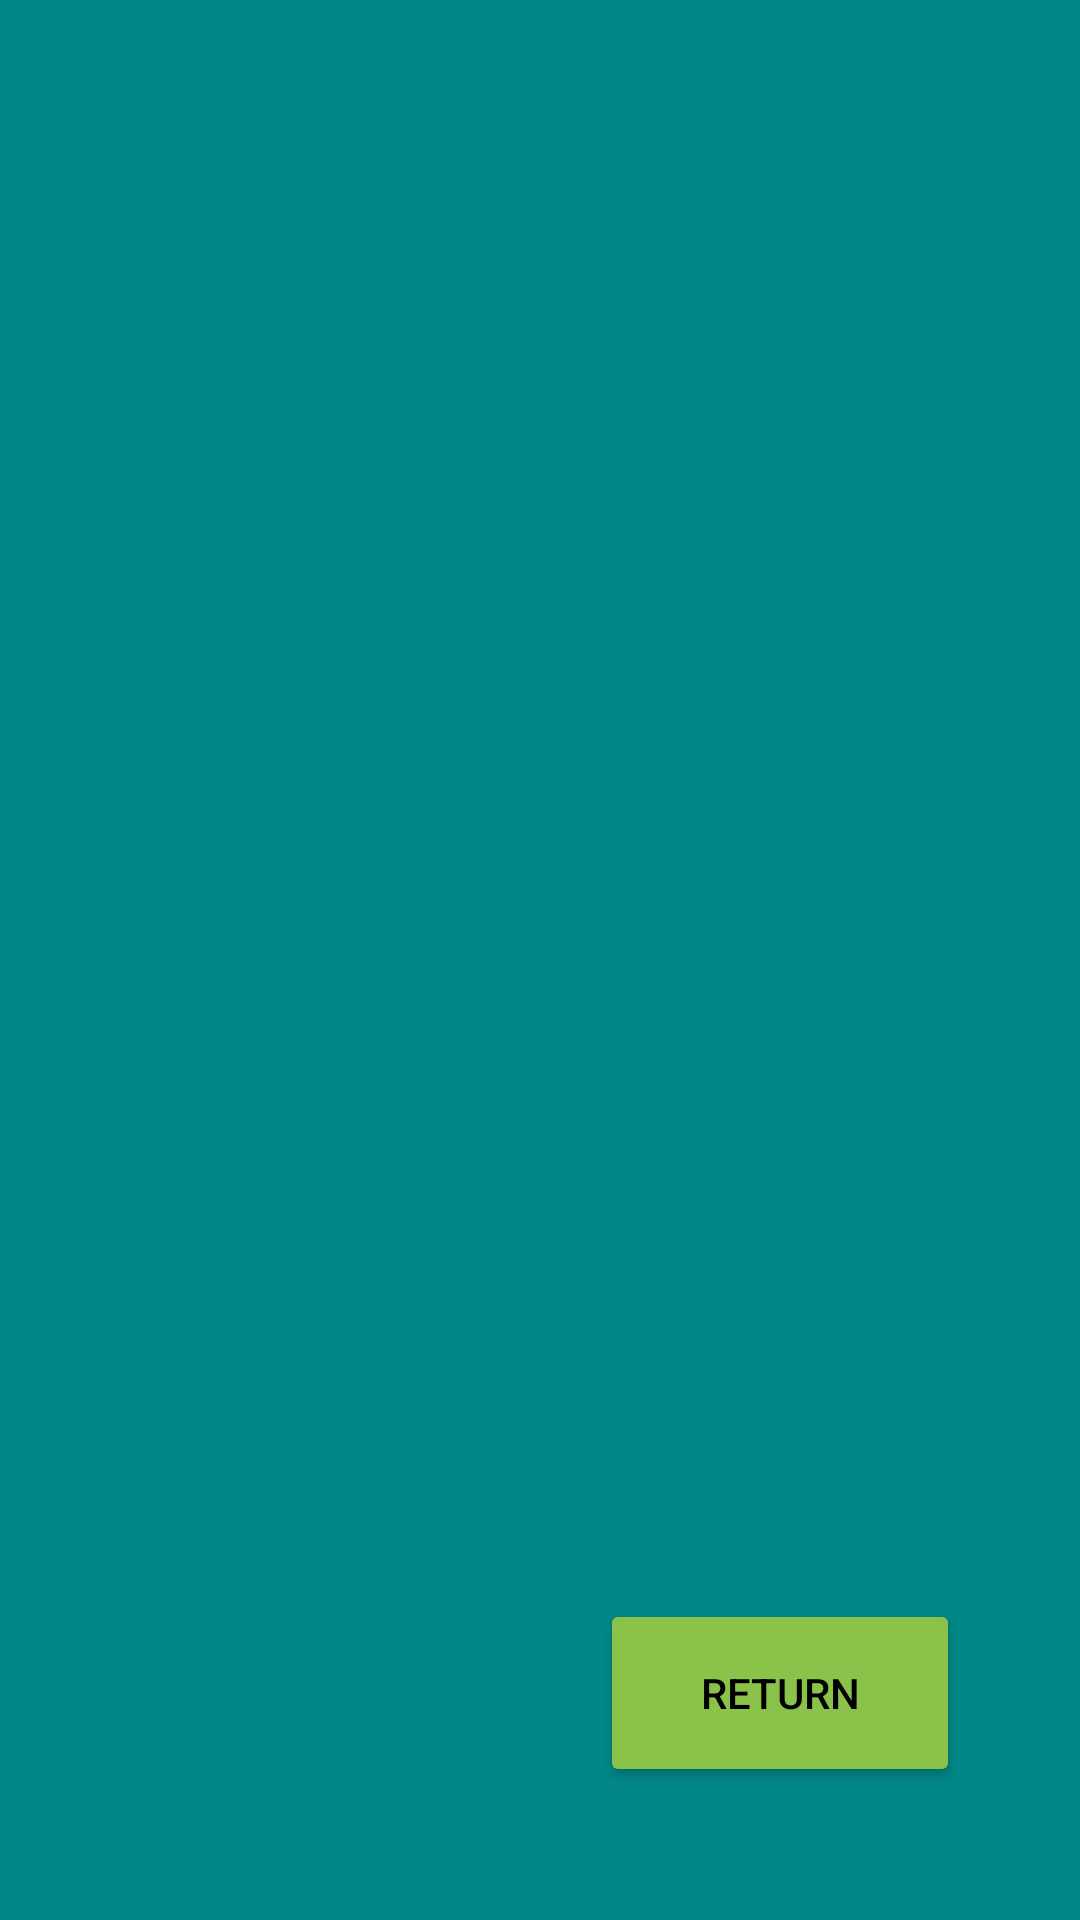

Produce the Android XML layout that renders to this screen, including the resource entries it uses.
<!-- AndroidManifest.xml: application theme Theme.6_11 -->
<!-- res/layout/activity_results.xml -->
<?xml version="1.0" encoding="utf-8"?>
<androidx.constraintlayout.widget.ConstraintLayout xmlns:android="http://schemas.android.com/apk/res/android"
    xmlns:app="http://schemas.android.com/apk/res-auto"
    xmlns:tools="http://schemas.android.com/tools"
    android:layout_width="match_parent"
    android:layout_height="match_parent"
    tools:context=".results">

    <LinearLayout
        android:background="@color/teal_700"
        android:layout_width="match_parent"
        android:layout_height="match_parent"
        android:orientation="horizontal">

        <Space
            android:layout_width="0dp"
            android:layout_height="match_parent"
            android:layout_weight="5" />

        <LinearLayout
            android:layout_width="0dp"
            android:layout_height="match_parent"
            android:layout_weight="40"
            android:orientation="vertical">

            <Space
                android:layout_width="match_parent"
                android:layout_height="0dp"
                android:layout_weight="5" />

            <ListView
                android:id="@+id/lv"
                android:layout_width="match_parent"
                android:layout_height="0dp"
                android:layout_weight="90">

            </ListView>

            <Space
                android:layout_width="match_parent"
                android:layout_height="0dp"
                android:layout_weight="5" />

        </LinearLayout>

        <Space
            android:layout_width="0dp"
            android:layout_height="match_parent"
            android:layout_weight="5" />

        <LinearLayout
            android:layout_width="0dp"
            android:layout_height="match_parent"
            android:layout_weight="30"
            android:orientation="vertical">

            <Space
                android:layout_width="match_parent"
                android:layout_height="0dp"
                android:layout_weight="5" />

            <TextView
                android:id="@+id/tvX1"
                android:layout_width="match_parent"
                android:layout_height="0dp"
                android:layout_weight="10" />

            <Space
                android:layout_width="match_parent"
                android:layout_height="0dp"
                android:layout_weight="10" />

            <TextView
                android:id="@+id/tvD"
                android:layout_width="match_parent"
                android:layout_height="0dp"
                android:layout_weight="10" />

            <Space
                android:layout_width="match_parent"
                android:layout_height="0dp"
                android:layout_weight="10" />

            <TextView
                android:id="@+id/tvN_SN"
                android:layout_width="match_parent"
                android:layout_height="0dp"
                android:layout_weight="10" />

            <Space
                android:layout_width="match_parent"
                android:layout_height="0dp"
                android:layout_weight="30" />

            <Button
                android:id="@+id/returni"
                android:layout_width="match_parent"
                android:layout_height="0dp"
                android:layout_weight="10"
                android:onClick="onClick"
                android:text="return"
                android:textColor="#000000"
                app:backgroundTint="#8BC34A" />

            <Space
                android:layout_width="match_parent"
                android:layout_height="0dp"
                android:layout_weight="7" />
        </LinearLayout>

        <Space
            android:layout_width="0dp"
            android:layout_height="match_parent"
            android:layout_weight="5" />

        <Space
            android:layout_width="0dp"
            android:layout_height="match_parent"
            android:layout_weight="5" />

    </LinearLayout>
</androidx.constraintlayout.widget.ConstraintLayout>
<!-- resources referenced by this layout -->
<resources>
  <style name="Theme.6_11" parent="Theme.MaterialComponents.DayNight.DarkActionBar">
          
          <item name="colorPrimary">@color/purple_500</item>
          <item name="colorPrimaryVariant">@color/purple_700</item>
          <item name="colorOnPrimary">@color/white</item>
          
          <item name="colorSecondary">@color/teal_200</item>
          <item name="colorSecondaryVariant">@color/teal_700</item>
          <item name="colorOnSecondary">@color/black</item>
          
          <item name="android:statusBarColor" tools:targetApi="l">?attr/colorPrimaryVariant</item>
          
      </style>
  <!-- not gathered from this repository: default colours our renderer supplied (Android Studio template values) -->
  <color name="purple_500">#FF6200EE</color>
  <color name="purple_700">#FF3700B3</color>
  <color name="teal_200">#FF03DAC5</color>
  <color name="teal_700">#FF018786</color>
  <color name="black">#FF000000</color>
  <color name="white">#FFFFFFFF</color>
</resources>
